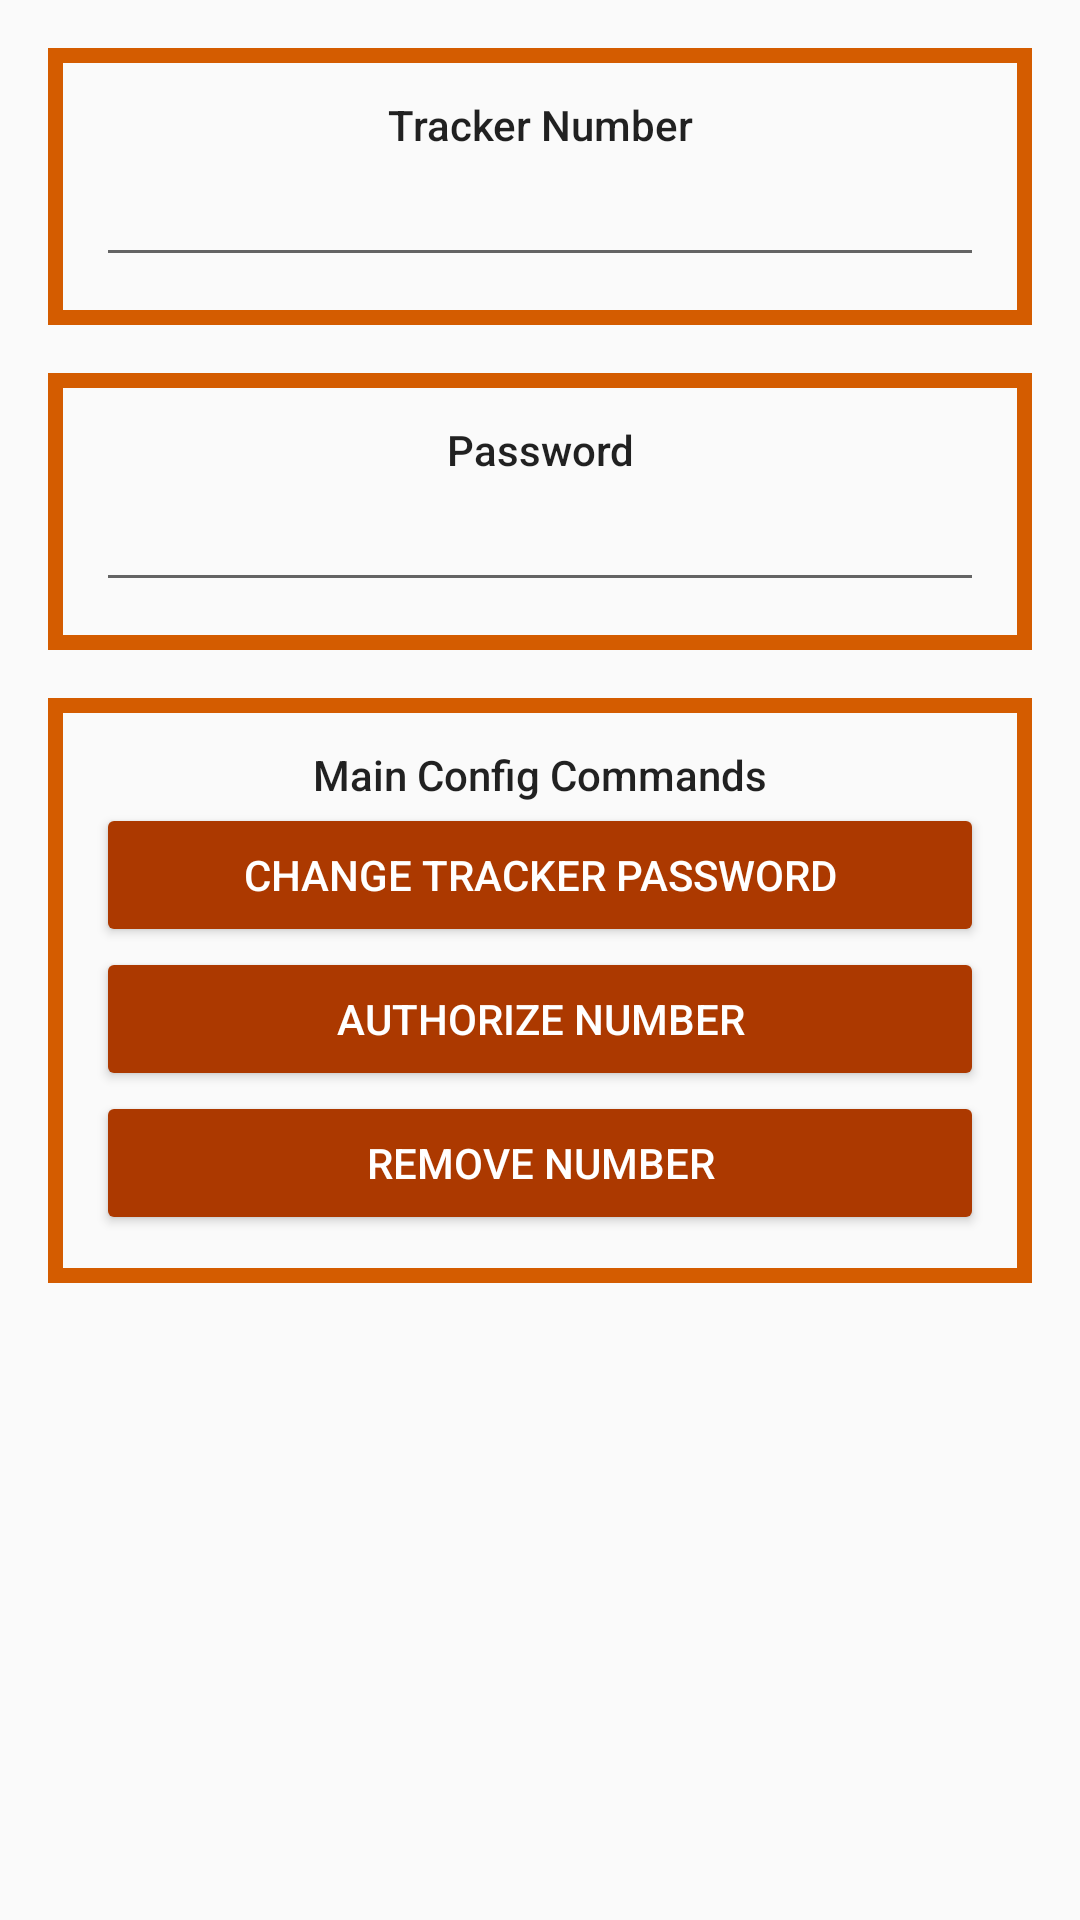

Reconstruct the res/layout file that produces this screen, plus the resources it refers to.
<!-- AndroidManifest.xml: application theme AppTheme -->
<!-- res/layout/fragment_main_configs.xml -->
<FrameLayout xmlns:android="http://schemas.android.com/apk/res/android"
    xmlns:tools="http://schemas.android.com/tools"
    android:layout_width="match_parent"
    android:layout_height="match_parent"
    tools:context=".view.MainConfigsFragment">

    <ScrollView
        android:layout_width="match_parent"
        android:layout_height="match_parent"
        android:fillViewport="true">

        <LinearLayout
            android:layout_width="match_parent"
            android:layout_height="match_parent"
            android:orientation="vertical"
            android:paddingLeft="@dimen/activity_horizontal_margin"
            android:paddingRight="@dimen/activity_vertical_margin">

            <LinearLayout
                android:layout_width="match_parent"
                android:layout_height="wrap_content"
                android:background="@drawable/border"
                android:orientation="vertical"
                android:paddingBottom="@dimen/activity_vertical_margin"
                android:paddingLeft="@dimen/activity_horizontal_margin"
                android:paddingRight="@dimen/activity_horizontal_margin"
                android:paddingTop="@dimen/activity_vertical_margin"
                android:layout_marginTop="@dimen/activity_vertical_margin">

                <TextView
                    android:text="@string/tracker_number"
                    android:layout_width="match_parent"
                    android:layout_height="wrap_content"
                    android:id="@+id/title_tracker_number"
                    android:gravity="center_horizontal"
                    android:textAppearance="@style/TextAppearance.AppCompat.Body2" />

                <EditText
                    android:layout_width="match_parent"
                    android:layout_height="wrap_content"
                    android:inputType="phone"
                    android:ems="10"
                    android:id="@+id/text_tracker_number" />
            </LinearLayout>

            <LinearLayout
                android:layout_width="match_parent"
                android:layout_height="wrap_content"
                android:background="@drawable/border"
                android:orientation="vertical"
                android:paddingBottom="@dimen/activity_vertical_margin"
                android:paddingLeft="@dimen/activity_horizontal_margin"
                android:paddingRight="@dimen/activity_horizontal_margin"
                android:paddingTop="@dimen/activity_vertical_margin"
                android:layout_marginTop="@dimen/activity_vertical_margin">

                <TextView
                    android:text="@string/password"
                    android:layout_width="match_parent"
                    android:layout_height="wrap_content"
                    android:gravity="center_horizontal"
                    android:textAppearance="@style/TextAppearance.AppCompat.Body2" />

                <EditText
                    android:layout_width="match_parent"
                    android:layout_height="wrap_content"
                    android:inputType="numberPassword"
                    android:ems="6"
                    android:id="@+id/text_password" />
            </LinearLayout>

            <LinearLayout
                android:layout_width="match_parent"
                android:layout_height="wrap_content"
                android:background="@drawable/border"
                android:orientation="vertical"
                android:paddingBottom="@dimen/activity_vertical_margin"
                android:paddingLeft="@dimen/activity_horizontal_margin"
                android:paddingRight="@dimen/activity_horizontal_margin"
                android:paddingTop="@dimen/activity_vertical_margin"
                android:layout_marginTop="@dimen/activity_vertical_margin">

                <TextView
                    android:text="@string/main_config_commands"
                    android:layout_width="match_parent"
                    android:layout_height="wrap_content"
                    android:gravity="center_horizontal"
                    android:textAppearance="@style/TextAppearance.AppCompat.Body2" />

                <Button
                    android:id="@+id/btn_change_password"
                    android:layout_width="match_parent"
                    android:layout_height="wrap_content"
                    android:text="@string/change_tracker_password"
                    style="@style/Widget.AppCompat.Button.Colored" />

                <Button
                    android:id="@+id/btn_authorize"
                    android:layout_width="match_parent"
                    android:layout_height="wrap_content"
                    android:text="@string/authorize_number"
                    style="@style/Widget.AppCompat.Button.Colored"/>

                <Button
                    android:id="@+id/btn_remove_authorize"
                    android:layout_width="match_parent"
                    android:layout_height="wrap_content"
                    android:text="@string/remove_number"
                    style="@style/Widget.AppCompat.Button.Colored"/>

            </LinearLayout>

        </LinearLayout>
    </ScrollView>
</FrameLayout>
<!-- resources referenced by this layout -->
<resources>
  <dimen name="activity_horizontal_margin">16dp</dimen>
  <dimen name="activity_vertical_margin">16dp</dimen>
  <!-- drawable border (drawable-xxhdpi) -->
  <?xml version="1.0" encoding="utf-8"?>
  <shape xmlns:android="http://schemas.android.com/apk/res/android"
      android:shape="rectangle">
      <stroke
          android:width="5dip"
          android:color="@color/colorPrimaryDark" />
  </shape>
  <string name="authorize_number">Authorize Number</string>
  <string name="change_tracker_password">Change Tracker Password</string>
  <string name="main_config_commands">Main Config Commands</string>
  <string name="password">Password</string>
  <string name="remove_number">Remove Number</string>
  <string name="tracker_number">Tracker Number</string>
  <style name="AppTheme" parent="Theme.AppCompat.Light.NoActionBar">
          <item name="colorPrimary">@color/colorPrimary</item>
          <item name="colorPrimaryDark">@color/colorPrimaryDark</item>
          <item name="colorAccent">@color/colorAccent</item>
          <item name="windowActionBar">false</item>
          <item name="windowNoTitle">true</item>
      </style>
  <color name="colorPrimaryDark">#d45c00</color>
  <color name="colorPrimary">#ff6f00</color>
  <color name="colorAccent">#ac3900</color>
</resources>
